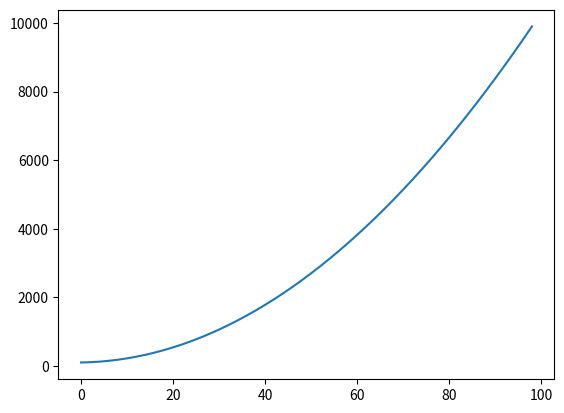

Python code for this plot:
import matplotlib
import matplotlib.pyplot as plt
import numpy as np

x1 = np.arange(0, 100, 2)

y = x1**2 + 2*x1 + 100
print (x1)
print (y)

plt.plot(x1,y)
plt.show()

for i in range(0,50,2):
	print(i)

if i >=40:
        print("i is greater that or equal to 40")
